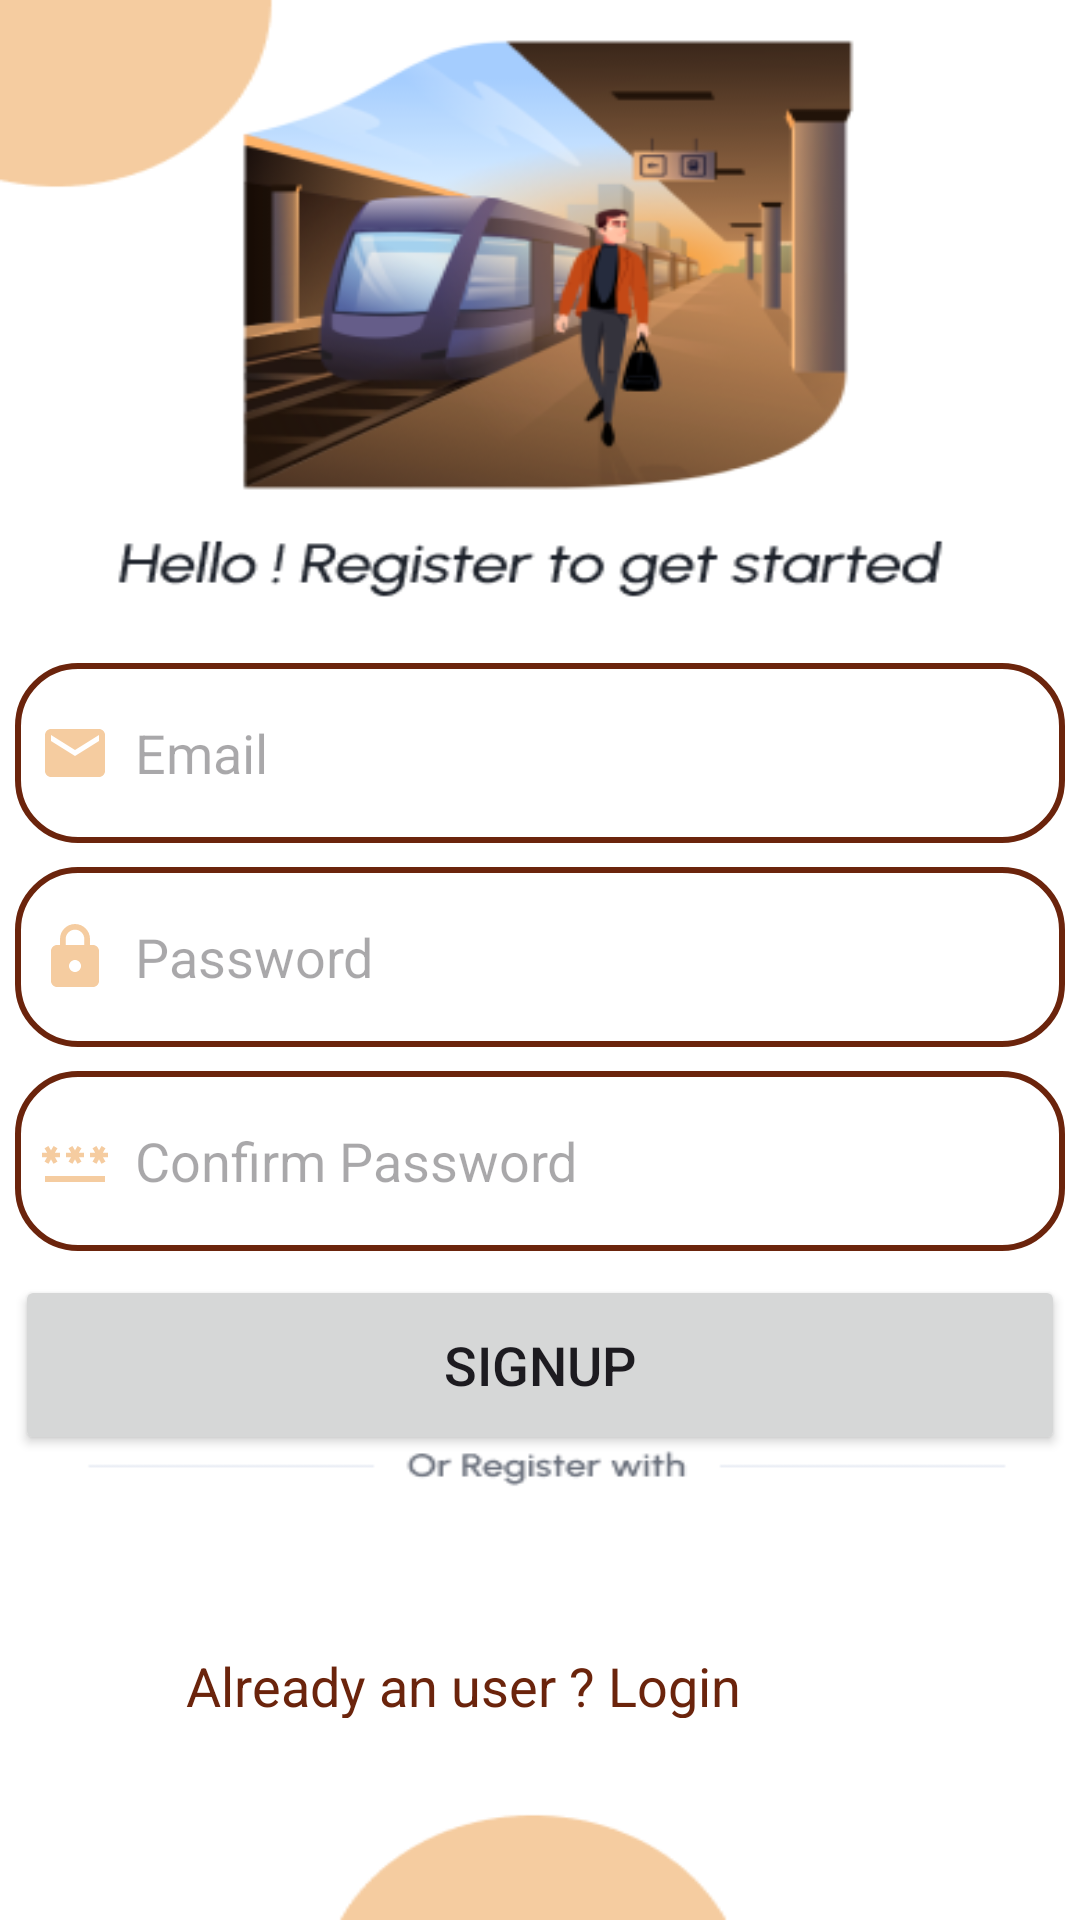

Reconstruct the res/layout file that produces this screen, plus the resources it refers to.
<!-- AndroidManifest.xml: application theme Theme.example -->
<!-- res/layout/activity_register.xml -->
<?xml version="1.0" encoding="utf-8"?>
<androidx.constraintlayout.widget.ConstraintLayout xmlns:android="http://schemas.android.com/apk/res/android"
    xmlns:app="http://schemas.android.com/apk/res-auto"
    xmlns:tools="http://schemas.android.com/tools"
    android:layout_width="match_parent"
    android:layout_height="match_parent"
    android:background="@drawable/signupbkg"
    tools:context=".ui.auth.RegisterActivity">

    <EditText
        android:id="@+id/signup_email"
        android:layout_width="350dp"
        android:layout_height="60dp"
        android:background="@drawable/border"
        android:drawableLeft="@drawable/ic_baseline_email_24"
        android:drawablePadding="8dp"
        android:hint="Email"
        android:padding="8dp"
        android:textColor="@color/grey"
        app:layout_constraintBottom_toBottomOf="parent"
        app:layout_constraintEnd_toEndOf="parent"
        app:layout_constraintHorizontal_bias="0.491"
        app:layout_constraintStart_toStartOf="parent"
        app:layout_constraintTop_toTopOf="parent"
        app:layout_constraintVertical_bias="0.381" />

    <EditText
        android:id="@+id/signup_password"
        android:layout_width="350dp"
        android:layout_height="60dp"
        android:layout_marginTop="8dp"
        android:background="@drawable/border"
        android:drawableLeft="@drawable/ic_baseline_lock_24"
        android:drawablePadding="8dp"
        android:hint="Password"
        android:padding="8dp"
        android:textColor="@color/grey"
        app:layout_constraintEnd_toEndOf="@+id/signup_email"
        app:layout_constraintHorizontal_bias="0.0"
        app:layout_constraintStart_toStartOf="@+id/signup_email"
        app:layout_constraintTop_toBottomOf="@+id/signup_email" />

    <EditText
        android:id="@+id/signup_confirm"
        android:layout_width="350dp"
        android:layout_height="60dp"
        android:layout_marginTop="8dp"
        android:background="@drawable/border"
        android:drawableLeft="@drawable/ic_baseline_password_24"
        android:drawablePadding="8dp"
        android:hint="Confirm Password"
        android:padding="8dp"
        android:textColor="@color/grey"
        app:layout_constraintEnd_toEndOf="@+id/signup_password"
        app:layout_constraintHorizontal_bias="0.0"
        app:layout_constraintStart_toStartOf="@+id/signup_password"
        app:layout_constraintTop_toBottomOf="@+id/signup_password" />

    <Button
        android:id="@+id/signup_button"
        android:layout_width="350dp"
        android:layout_height="60dp"
        android:layout_marginTop="8dp"
        android:text="signup"
        android:textSize="18sp"
        app:cornerRadius="30dp"
        app:layout_constraintEnd_toEndOf="@+id/signup_confirm"
        app:layout_constraintHorizontal_bias="0.0"
        app:layout_constraintStart_toStartOf="@+id/signup_confirm"
        app:layout_constraintTop_toBottomOf="@+id/signup_confirm" />

    <TextView
        android:id="@+id/loginRedirectText"
        android:layout_width="252dp"
        android:layout_height="39dp"
        android:layout_gravity="center"
        android:padding="8dp"
        android:text="Already an user ? Login"
        android:textColor="@color/teal_200"
        android:textSize="18sp"
        app:layout_constraintBottom_toBottomOf="parent"
        app:layout_constraintEnd_toEndOf="@+id/signup_button"
        app:layout_constraintStart_toStartOf="@+id/signup_button"
        app:layout_constraintTop_toBottomOf="@+id/signup_button"
        app:layout_constraintVertical_bias="0.488" />

</androidx.constraintlayout.widget.ConstraintLayout>
<!-- resources referenced by this layout -->
<resources>
  <color name="grey">#ff424242</color>994D1C
  <color name="teal_200">#6B240C</color>
  <!-- drawable border (drawable) -->
  <?xml version="1.0" encoding="utf-8"?>
  <shape xmlns:android="http://schemas.android.com/apk/res/android"
      android:shape="rectangle">
  
      <corners
          android:radius="20dp"/>
  
      <stroke
          android:color="@color/teal_200"
          android:width="2dp"/>
      <solid
          android:color="@color/white"/>
  
  </shape>
  <!-- drawable ic_baseline_email_24 (drawable) -->
  <vector android:height="24dp" android:tint="#F5CCA0"
      android:viewportHeight="24" android:viewportWidth="24"
      android:width="24dp" xmlns:android="http://schemas.android.com/apk/res/android">
      <path android:fillColor="@android:color/white" android:pathData="M20,4L4,4c-1.1,0 -1.99,0.9 -1.99,2L2,18c0,1.1 0.9,2 2,2h16c1.1,0 2,-0.9 2,-2L22,6c0,-1.1 -0.9,-2 -2,-2zM20,8l-8,5 -8,-5L4,6l8,5 8,-5v2z"/>
  </vector>
  <!-- drawable ic_baseline_lock_24 (drawable) -->
  <vector android:height="24dp" android:tint="#F5CCA0"
      android:viewportHeight="24" android:viewportWidth="24"
      android:width="24dp" xmlns:android="http://schemas.android.com/apk/res/android">
      <path android:fillColor="@android:color/white" android:pathData="M18,8h-1L17,6c0,-2.76 -2.24,-5 -5,-5S7,3.24 7,6v2L6,8c-1.1,0 -2,0.9 -2,2v10c0,1.1 0.9,2 2,2h12c1.1,0 2,-0.9 2,-2L20,10c0,-1.1 -0.9,-2 -2,-2zM12,17c-1.1,0 -2,-0.9 -2,-2s0.9,-2 2,-2 2,0.9 2,2 -0.9,2 -2,2zM15.1,8L8.9,8L8.9,6c0,-1.71 1.39,-3.1 3.1,-3.1 1.71,0 3.1,1.39 3.1,3.1v2z"/>
  </vector>
  <!-- drawable ic_baseline_password_24 (drawable) -->
  <vector android:height="24dp" android:tint="#F5CCA0"
      android:viewportHeight="24" android:viewportWidth="24"
      android:width="24dp" xmlns:android="http://schemas.android.com/apk/res/android">
      <path android:fillColor="@android:color/white" android:pathData="M2,17h20v2H2V17zM3.15,12.95L4,11.47l0.85,1.48l1.3,-0.75L5.3,10.72H7v-1.5H5.3l0.85,-1.47L4.85,7L4,8.47L3.15,7l-1.3,0.75L2.7,9.22H1v1.5h1.7L1.85,12.2L3.15,12.95zM9.85,12.2l1.3,0.75L12,11.47l0.85,1.48l1.3,-0.75l-0.85,-1.48H15v-1.5h-1.7l0.85,-1.47L12.85,7L12,8.47L11.15,7l-1.3,0.75l0.85,1.47H9v1.5h1.7L9.85,12.2zM23,9.22h-1.7l0.85,-1.47L20.85,7L20,8.47L19.15,7l-1.3,0.75l0.85,1.47H17v1.5h1.7l-0.85,1.48l1.3,0.75L20,11.47l0.85,1.48l1.3,-0.75l-0.85,-1.48H23V9.22z"/>
  </vector>
  <!-- drawable signupbkg: png bitmap (drawable, 53208 bytes) -->
  <style name="Theme.example" parent="Base.Theme.example" />
  <color name="white">#FFFFFFFF</color>
  <style name="Base.Theme.example" parent="Theme.Material3.DayNight.NoActionBar">
          
          <item name="colorPrimary">@color/teal_200</item>
          <item name="colorPrimaryVariant">@color/teal_200</item>
          <item name="colorOnPrimary">@color/white</item>
          
          <item name="colorSecondary">@color/orange_1</item>
          <item name="colorSecondaryVariant">@color/orange_1</item>
          <item name="colorOnSecondary">@color/black</item>
          
          <item name="android:statusBarColor">?attr/colorPrimaryVariant</item>
          
      </style>
  <color name="orange_1">#F5CCA0</color>6B240C
  <color name="black">#FF000000</color>
</resources>
